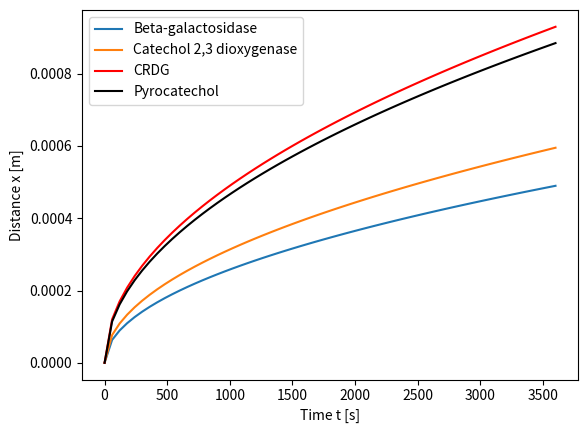

The matplotlib source for this figure:
# Libraries to import

import numpy as np
import matplotlib.pyplot as plt
import math

# Constants

kB  = 1.38064852*10**-23 # [m2kg/s2K]
T   = 310.15             # [K]
pi  = math.pi            # [-]
eta = 1.10*10**-3        # [kg/ms]
r1  = 6.2*10**-9         # Radius for beta-galactosidase [m]
r2  = 4.2*10**-9         # Radius for catechol 2,3 dioxygenase [m]
r3  = 1.72*10**-9           # Estimated radius for CRDG [m]
r4  = 1.9*10**-9         # Estimated radius for pyrocathecol [m]


# Formula for diffusion coefficient D both enzymes

D1 = (kB*T)/(6*pi*eta*r1)  # D for beta-galactosidase [m2/s]

D2 = (kB*T)/(6*pi*eta*r2)  # D for catechol 2,3 dioxygenase [m2/s]



# for loop for time t and distance x both enzymes

t = np.linspace(0, 3600, 61)    # from 0 to 1 hour, with steps of 1 min [s] 

for i in t:
    x1 = np.sqrt(2*D1*t)  # Diffused distance for beta-galactosidase [s]
    x2 = np.sqrt(2*D2*t)  # Diffused distance for catechol 2,3 dioxygenase [s]

# Plotting of results both enzymes

plt.plot(t, x1, label="Beta-galactosidase")
plt.plot(t, x2, label="Catechol 2,3 dioxygenase")
plt.xlabel("Time t [s]")
plt.ylabel("Distance x [m]")
plt.legend()
plt.show()



# Formula for diffusion coefficient D both substrates

D3 = (kB*T)/(6*pi*eta*r3)  # D for CRDG

D4 = (kB*T)/(6*pi*eta*r4)  # D for pyrocatechol

# for loop for time t and distance x for both substrates

for i in t:
    x3 = np.sqrt(2*D3*t)  # Diffused distance for CRDG
    x4 = np.sqrt(2*D4*t)  # Diffused distance for pyrocatechol
    
# Plotting of results both substrates

plt.plot(t, x3, color='red', label="CRDG")
plt.plot(t, x4, color='black', label="Pyrocatechol")
plt.xlabel("Time t [s]")
plt.ylabel("Distance x [m]")
plt.legend()
plt.show()